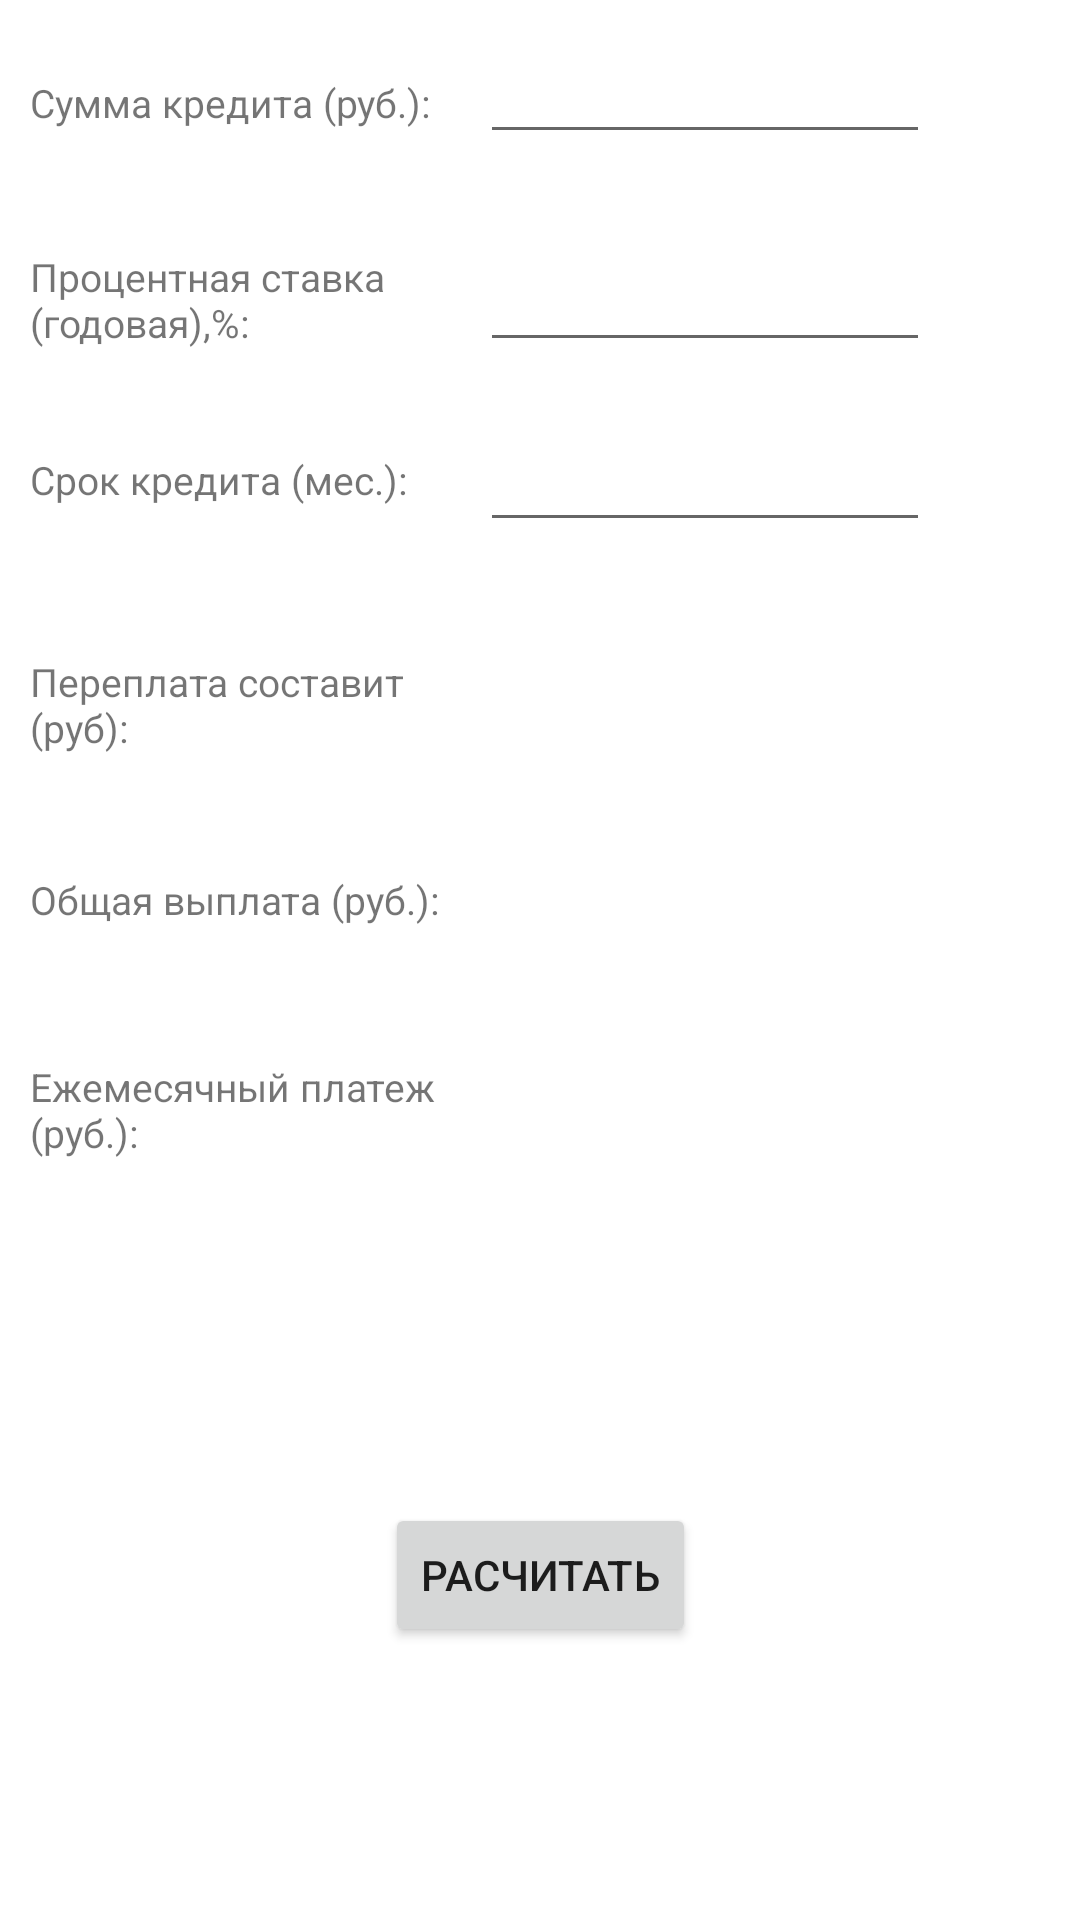

Produce the Android XML layout that renders to this screen, including the resource entries it uses.
<!-- AndroidManifest.xml: application theme Theme.FinalProject -->
<!-- res/layout/fragment_calculator.xml -->
<?xml version="1.0" encoding="utf-8"?>
<androidx.constraintlayout.widget.ConstraintLayout xmlns:android="http://schemas.android.com/apk/res/android"
    xmlns:app="http://schemas.android.com/apk/res-auto"
    xmlns:tools="http://schemas.android.com/tools"
    android:layout_width="match_parent"
    android:layout_height="match_parent"
    tools:context=".CalculatorFragment">

    <LinearLayout
        android:id="@+id/liner_id"
        android:layout_width="match_parent"
        android:layout_height="wrap_content"
        android:gravity="center_vertical"
        android:orientation="vertical"
        android:padding="10dp"
        tools:ignore="MissingConstraints">

        <LinearLayout
            android:layout_width="match_parent"
            android:layout_height="60dp"
            android:orientation="horizontal">

            <TextView
                android:id="@+id/view_sum_credit"
                android:layout_width="150dp"
                android:layout_height="wrap_content"
                android:text="@string/sum_credit" />

            <com.google.android.material.textfield.TextInputEditText
                android:id="@+id/input_sum_credit"
                android:layout_width="150dp"
                android:layout_height="wrap_content" />

        </LinearLayout>

        <LinearLayout
            android:layout_width="match_parent"
            android:layout_height="60dp"
            android:gravity="center_vertical"
            android:orientation="horizontal">

            <TextView
                android:id="@+id/view_interest_rate"
                android:layout_width="150dp"
                android:layout_height="wrap_content"
                android:text="@string/interest_rate" />

            <com.google.android.material.textfield.TextInputEditText
                android:id="@+id/input_interest_rate"
                android:layout_width="150dp"
                android:layout_height="wrap_content" />

        </LinearLayout>

        <LinearLayout
            android:layout_width="match_parent"
            android:layout_height="60dp"
            android:layout_marginBottom="20dp"
            android:gravity="center_vertical"
            android:orientation="horizontal">

            <TextView
                android:id="@+id/view_credit_term"
                android:layout_width="150dp"
                android:layout_height="wrap_content"
                android:text="@string/credit_term" />

            <com.google.android.material.textfield.TextInputEditText
                android:id="@+id/input_credit_term"
                android:layout_width="150dp"
                android:layout_height="wrap_content" />


        </LinearLayout>

        <LinearLayout
            android:layout_width="match_parent"
            android:layout_height="60dp"
            android:gravity="center_vertical"
            android:orientation="horizontal"
            android:paddingBottom="10dp">

            <TextView
                android:layout_width="150dp"
                android:layout_height="wrap_content"
                android:paddingEnd="10dp"
                android:text="@string/overpayment" />

            <TextView
                android:id="@+id/view_overpayment"
                android:layout_width="150dp"
                android:layout_height="wrap_content"
                android:textSize="20sp" />
        </LinearLayout>

        <LinearLayout
            android:layout_width="match_parent"
            android:layout_height="60dp"
            android:layout_marginBottom="10dp"
            android:gravity="center_vertical"
            android:orientation="horizontal">

            <TextView
                android:layout_width="150dp"
                android:layout_height="wrap_content"
                android:paddingEnd="10dp"
                android:text="@string/total_payment" />

            <TextView
                android:id="@+id/view_total_payment"
                android:layout_width="150dp"
                android:layout_height="wrap_content"
                android:textSize="20sp" />
        </LinearLayout>

        <LinearLayout
            android:layout_width="match_parent"
            android:layout_height="60dp"
            android:gravity="center_vertical"
            android:orientation="horizontal">

            <TextView
                android:layout_width="150dp"
                android:layout_height="wrap_content"
                android:paddingEnd="10dp"
                android:text="@string/payment" />

            <TextView
                android:id="@+id/view_payment"
                android:layout_width="150dp"
                android:layout_height="wrap_content"
                android:textSize="20sp" />
        </LinearLayout>


    </LinearLayout>

    <Button
        android:id="@+id/button_calculate"
        android:layout_width="wrap_content"
        android:layout_height="wrap_content"
        android:text="Расчитать"
        app:layout_constraintBottom_toBottomOf="parent"
        app:layout_constraintEnd_toEndOf="parent"
        app:layout_constraintStart_toStartOf="parent"
        app:layout_constraintTop_toBottomOf="@id/liner_id" />


</androidx.constraintlayout.widget.ConstraintLayout>
<!-- resources referenced by this layout -->
<resources>
  <string name="credit_term">Срок кредита (мес.):</string>
  <string name="interest_rate">Процентная ставка (годовая),%:</string>
  <string name="overpayment">Переплата составит (руб):</string>
  <string name="payment">Ежемесячный платеж (руб.):</string>
  <string name="sum_credit">Сумма кредита (руб.):</string>
  <string name="total_payment">Общая выплата (руб.):</string>
  <style name="Theme.FinalProject" parent="Theme.MaterialComponents.DayNight.DarkActionBar">
          
          <item name="colorPrimary">#018C14</item>
          <item name="colorPrimaryVariant">#066159</item>
          <item name="colorOnPrimary">@color/white</item>
          
          <item name="colorSecondary">@color/teal_200</item>
          <item name="colorSecondaryVariant">@color/teal_700</item>
          <item name="colorOnSecondary">@color/black</item>
          
          <item name="android:statusBarColor" tools:targetApi="l">?attr/colorPrimaryVariant</item>
          
          <item name="android:textViewStyle">@style/Theme.FinalProject.TextView</item>
      </style>
  <style name="Theme.FinalProject.TextView" parent="Widget.MaterialComponents.TextView">
          <item name="android:textSize">13sp</item>
      </style>
  <!-- not gathered from this repository: default colours our renderer supplied (Android Studio template values) -->
  <color name="teal_200">#FF03DAC5</color>
  <color name="teal_700">#FF018786</color>
  <color name="black">#FF000000</color>
  <color name="white">#FFFFFFFF</color>
</resources>
